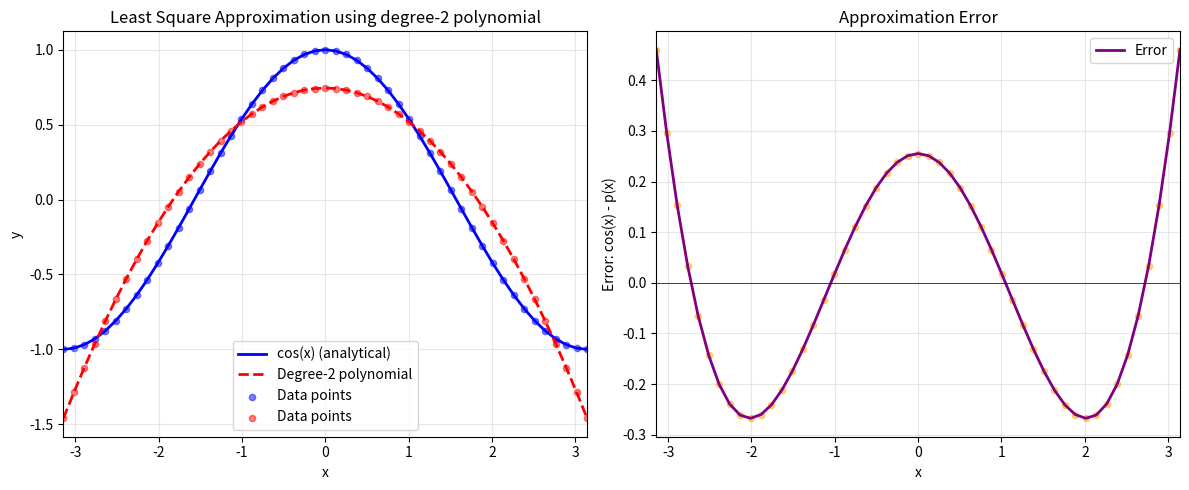

The script that saved this image:
import numpy as np
import matplotlib.pyplot as plt


def gauss_elimination(A, b):

    for j in range(len(A)):
        # Find maximum absolute value in column j (from row j onwards)
        max_abs_index = j + np.argmax(np.abs(A[j:, j]))
        
        # Swap only if the max is not already at position j
        if max_abs_index != j:
            temp_storage_A = A[j, :].copy()
            temp_storage_b = b[j]
            A[j, :], b[j] = A[max_abs_index, :], b[max_abs_index]
            A[max_abs_index, :], b[max_abs_index] = temp_storage_A, temp_storage_b
        
        for i in range(j+1, len(A)):
            factor = A[i, j]/A[j, j]
            A[i, :] = A[i, :] - factor * A[j, :]
            b[i] = b[i] - factor * b[j]
    
    return A, b

def backward_substitution(A, b):
    n = len(b)
    x = np.zeros(n, dtype = np.float64)  # Initialize solution array
    
    # Starting from the last equation and working backwards
    for i in range(n-1, -1, -1):
        x[i] = b[i]
        for j in range(i+1, n):
            x[i] -= A[i, j] * x[j]
        x[i] /= A[i, i]
    
    return x

def LeastSquareApprox(x, f, n):

    """
    Finds the least square approximation of data {x, f} by a polynomial 
    of degree <= n.
    
    The least squares problem minimizes ||Xa - f||^2 where X is the 
    Vandermonde matrix with columns [1, x, x^2, ..., x^n] and a are 
    the polynomial coefficients.
    
    This is solved by solving the normal equations: X^T X a = X^T f
    This can be written as : Aa = b ( where A = X^T X; b = X^T f)
    """
    # Build the Vandermonde matrix A with columns [1, x, x^2, ..., x^n]
    X = np.column_stack([x**i for i in range(n+1)])
    
    # Compute Product of X and f with transpose of X 
    A = X.T @ X
    b = X.T @ f
    
    # Solve using Gaussian elimination and backward substitution
    A_upper, b_modified = gauss_elimination(A, b) # Upper triangular matrix
    coeff = backward_substitution(A_upper, b_modified)
    
    return coeff

def analytical_solution(x):
    return np.cos(x)

def evaluate_polynomial(coeff, x_i):

    result = np.zeros_like(x_i, dtype = np.float64)

    for i in range(len(coeff)):
        result = result + coeff[i] * (x_i ** i)
    
    return result 


def plot_solution_and_error(x_i, n):

    # create data points to plot
    x_i = np.linspace(-np.pi, np.pi, 51)
    # Compute analytical solution at these data points 
    f_i = analytical_solution(x_i)

    # coefficients of the fitted polynomial
    coeff = LeastSquareApprox(x_i, f_i, n)

    # print results 
    print("\n============================================\n")
    print(f"FITTING {n}-DEGREE POLYNOMIAL\n")
    print(f"c_0, c_1, c_2, ... ..., c_{n}:", coeff, "\n")

    # Evaluate polynomial at the data points
    p_i = evaluate_polynomial(coeff, x_i)
    
    # Compute errors
    errors = np.abs(p_i - f_i)
    
    print(f"\n" + "=" * 20, "\n")
    print("ERROR")
    print(f"Maximum error: {np.max(errors):.6e}")
    print(f"Min error:     {np.min(errors):.6e}")
    print(f"Mean error:    {np.mean(errors):.6e}")
    
    
    # Visualize the approximation 

    plt.figure(figsize=(12, 5))
    
    # Numerical versus analytical solution
    plt.subplot(1, 2, 1)
    plt.plot(x_i, f_i, 'b-', linewidth=2, label='cos(x) (analytical)')
    plt.plot(x_i, p_i, 'r--', linewidth=2, label=f'Degree-{n} polynomial')
    plt.scatter(x_i, f_i, alpha=0.5, s=20, label='Data points', color='blue')
    plt.scatter(x_i, p_i, alpha=0.5, s=20, label='Data points', color='red')
    plt.xlabel('x')
    plt.ylabel('y')
    plt.title(f'Least Square Approximation using degree-{n} polynomial')
    plt.legend()
    plt.grid(True, alpha=0.3)
    plt.xlim(-np.pi, np.pi)
    
    # Error
    plt.subplot(1, 2, 2)
    plt.plot(x_i, f_i - p_i, 'purple', linewidth=2, label='Error')
    plt.axhline(y=0, color='k', linestyle='-', linewidth=0.5)
    plt.scatter(x_i, f_i - p_i, alpha=0.5, s=20, color='orange')
    plt.xlabel('x')
    plt.ylabel('Error: cos(x) - p(x)')
    plt.title('Approximation Error')
    plt.legend()
    plt.grid(True, alpha=0.3)
    plt.xlim(-np.pi, np.pi)
    plt.tight_layout()
    plt.show()

# Run
def main():
    x_i = np.linspace(-np.pi, np.pi, 51)
    n = 2
    plot_solution_and_error(x_i, n)

if __name__ == main():
    main()